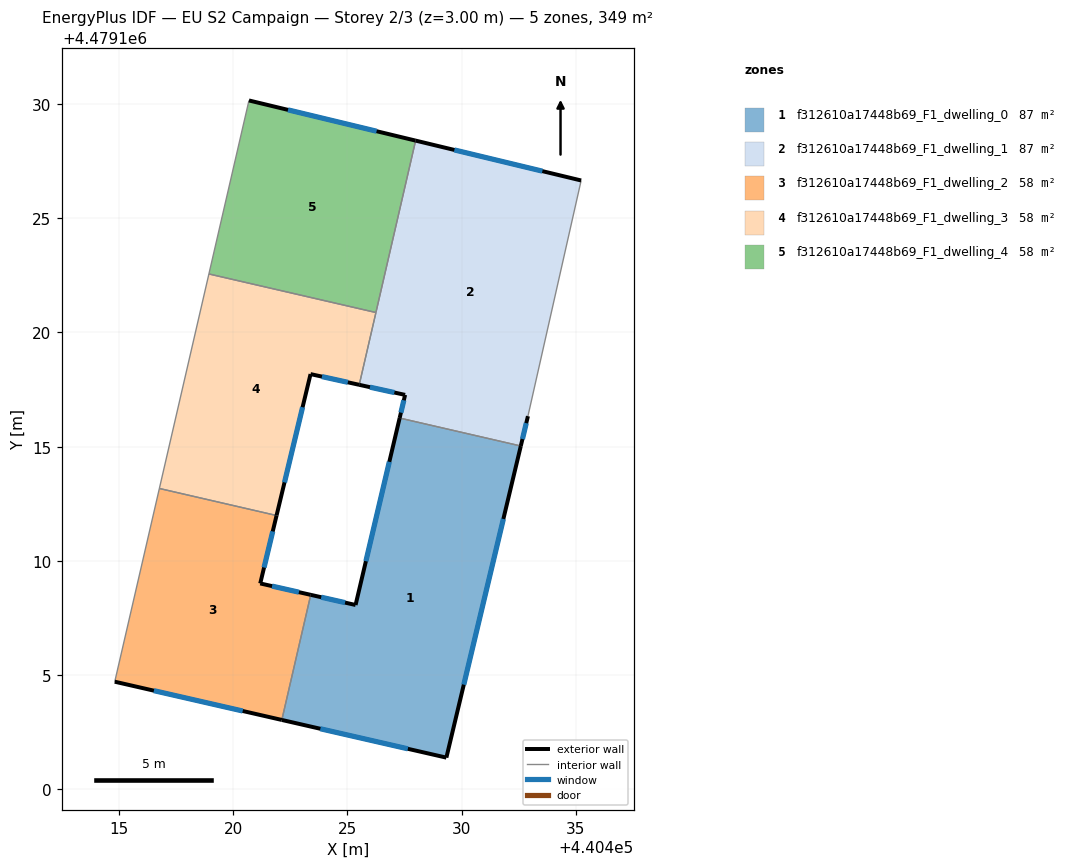
=== STOREY PLAN SPEC (per zone: floor XY polygon, exterior-wall plan segments, windows/doors) ===
zone 1: f312610a17448b69_F1_dwelling_0  (87.3 m²)
  floor: (440429.34, 4479101.39) (440432.59, 4479115.03) (440427.29, 4479116.25) (440425.36, 4479108.07) (440423.40, 4479108.51) (440422.13, 4479103.04)
  exterior wall: (440425.36, 4479108.07) – (440427.29, 4479116.25)  [8.4 m]
    window: (440425.81, 4479109.99) – (440426.84, 4479114.34)  [7.1 m²]
  exterior wall: (440432.59, 4479115.03) – (440429.34, 4479101.39)  [14.0 m]
    window: (440431.83, 4479111.84) – (440430.10, 4479104.58)  [11.9 m²]
  exterior wall: (440429.34, 4479101.39) – (440422.13, 4479103.04)  [7.4 m]
    window: (440427.65, 4479101.78) – (440423.82, 4479102.65)  [6.3 m²]
  exterior wall: (440423.40, 4479108.51) – (440425.36, 4479108.07)  [2.0 m]
    window: (440423.86, 4479108.41) – (440424.90, 4479108.17)  [1.7 m²]
  interior walls: 2
zone 2: f312610a17448b69_F1_dwelling_1  (87.3 m²)
  floor: (440432.59, 4479115.03) (440432.91, 4479116.34) (440435.23, 4479126.65) (440427.99, 4479128.40) (440425.52, 4479117.71) (440427.53, 4479117.27) (440427.29, 4479116.25)
  exterior wall: (440427.99, 4479128.40) – (440435.23, 4479126.65)  [7.5 m]
    window: (440429.69, 4479127.99) – (440433.54, 4479127.06)  [6.3 m²]
  exterior wall: (440432.91, 4479116.34) – (440432.59, 4479115.03)  [1.3 m]
    window: (440432.83, 4479116.03) – (440432.67, 4479115.34)  [1.1 m²]
  exterior wall: (440427.29, 4479116.25) – (440427.53, 4479117.27)  [1.0 m]
    window: (440427.35, 4479116.49) – (440427.47, 4479117.03)  [0.9 m²]
  exterior wall: (440427.53, 4479117.27) – (440425.52, 4479117.71)  [2.1 m]
    window: (440427.06, 4479117.37) – (440425.99, 4479117.60)  [1.7 m²]
  interior walls: 4
zone 3: f312610a17448b69_F1_dwelling_2  (58.2 m²)
  floor: (440422.13, 4479103.04) (440423.40, 4479108.51) (440421.19, 4479109.01) (440421.90, 4479111.99) (440416.77, 4479113.17) (440414.82, 4479104.71)
  exterior wall: (440421.19, 4479109.01) – (440423.40, 4479108.51)  [2.3 m]
    window: (440421.71, 4479108.90) – (440422.88, 4479108.63)  [1.9 m²]
  exterior wall: (440422.13, 4479103.04) – (440414.82, 4479104.71)  [7.5 m]
    window: (440420.42, 4479103.43) – (440416.53, 4479104.32)  [6.4 m²]
  exterior wall: (440421.90, 4479111.99) – (440421.19, 4479109.01)  [3.1 m]
    window: (440421.74, 4479111.29) – (440421.36, 4479109.71)  [2.6 m²]
  interior walls: 3
zone 4: f312610a17448b69_F1_dwelling_3  (58.2 m²)
  floor: (440421.90, 4479111.99) (440423.39, 4479118.18) (440425.52, 4479117.71) (440426.25, 4479120.87) (440418.94, 4479122.56) (440416.77, 4479113.17)
  exterior wall: (440425.52, 4479117.71) – (440423.39, 4479118.18)  [2.2 m]
    window: (440425.02, 4479117.82) – (440423.89, 4479118.07)  [1.9 m²]
  exterior wall: (440423.39, 4479118.18) – (440421.90, 4479111.99)  [6.4 m]
    window: (440423.04, 4479116.73) – (440422.25, 4479113.44)  [5.4 m²]
  interior walls: 4
zone 5: f312610a17448b69_F1_dwelling_4  (58.2 m²)
  floor: (440426.25, 4479120.87) (440427.99, 4479128.40) (440420.70, 4479130.15) (440418.94, 4479122.56)
  exterior wall: (440420.70, 4479130.15) – (440427.99, 4479128.40)  [7.5 m]
    window: (440422.40, 4479129.74) – (440426.28, 4479128.81)  [6.4 m²]
  interior walls: 3

=== DERIVED (storey summary) ===
Building: EU S2 Campaign
Storey: 2 of 3  (floor level z = 3.00 m)
Storey gross floor area: 349.2 m²
Zones on this storey: 5
  - f312610a17448b69_F1_dwelling_0: floor 87.3 m²; exterior wall 31.8 m (95.5 m²); 4 window(s) 27.0 m²; WWR 28.3%
  - f312610a17448b69_F1_dwelling_1: floor 87.3 m²; exterior wall 11.9 m (35.7 m²); 4 window(s) 10.1 m²; WWR 28.3%
  - f312610a17448b69_F1_dwelling_2: floor 58.2 m²; exterior wall 12.8 m (38.5 m²); 3 window(s) 10.9 m²; WWR 28.3%
  - f312610a17448b69_F1_dwelling_3: floor 58.2 m²; exterior wall 8.5 m (25.6 m²); 2 window(s) 7.3 m²; WWR 28.3%
  - f312610a17448b69_F1_dwelling_4: floor 58.2 m²; exterior wall 7.5 m (22.5 m²); 1 window(s) 6.4 m²; WWR 28.3%
Zone adjacency (shared interzone walls):
  - f312610a17448b69_F1_dwelling_0 ↔ f312610a17448b69_F1_dwelling_1
  - f312610a17448b69_F1_dwelling_0 ↔ f312610a17448b69_F1_dwelling_2
  - f312610a17448b69_F1_dwelling_1 ↔ f312610a17448b69_F1_dwelling_3
  - f312610a17448b69_F1_dwelling_1 ↔ f312610a17448b69_F1_dwelling_4
  - f312610a17448b69_F1_dwelling_2 ↔ f312610a17448b69_F1_dwelling_3
  - f312610a17448b69_F1_dwelling_3 ↔ f312610a17448b69_F1_dwelling_4